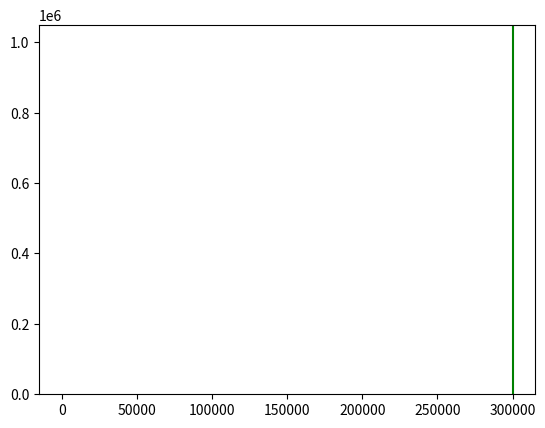

Recreate this plot in Python. (Note: this script raises an exception after producing the figure.)
%matplotlib inline
import scipy
from scipy.stats import norm
import pandas as pd
from matplotlib import pyplot as plt

machinery_cost = 300000

number_of_simulations = 1000000
confidence = 0.90
n =1000

conf_interval = (scipy.stats.t.ppf((1 + confidence) / 2., n-1))*2


# Defining the variables

# We find the distrubutions of the potential savings that we will have
transport_saving = norm(loc = (20 + 15) / 2, scale = (20 - 15) / conf_interval)
# Savings in labour are xtimated between 5 and -1
labor_saving = norm(loc = (5 - (-2)) / 2, scale = (5 - (-2)) / conf_interval)
transport_results = transport_saving.rvs(number_of_simulations)
labor_results = labor_saving.rvs(number_of_simulations)
prod_level = norm(loc = (30000 + 20000) / 2, scale = (30000 - 10000) / conf_interval)

prod_level_results = prod_level.rvs(number_of_simulations)
data = pd.DataFrame({
    "transport_saving_per_unit": transport_results,
    "labor_savings_per_unit": labor_results,
    "production_level": prod_level_results
})
data["total_savings"] = 0

plt.hist(data.total_savings, bins = 100)
plt.axvline(x = machinery_cost, c = "g")
plt.show()

probability_losing_money = data[data["total_savings"] < machinery_cost].count()["total_savings"] / 1000000
f"The probability of losing money is: {probability_losing_money*100}%"

%matplotlib inline

import gym
import matplotlib.pyplot as plt

# Choose environment
env_names = ['FrozenLake-v0', 'CartPole-v0']

env_name = env_names[0]
# Create Environment
env = gym.make(env_name)

# This funciotn cna be use to visualize the results directly in the notebook
render_in_jp = lambda : plt.imshow(env.render(mode='rgb_array'))

env.reset()
# render_in_jp()
print('Starting the enviroment')
env.render()
# Taking step 1
env.step(1)
print('Enviroment after step 1')
env.render()

n_actions = env.action_space.n
n_states = env.observation_space.n

# Actions are left, up, right, down
print(f'Number of actions {n_actions} for the {env_name} enviroment')
# States are the 16 fields
print(f'Number of possible states {n_states} for the {env_name} enviroment')

env = gym.make('MsPacman-v0')
env.reset()
for _ in range(10):
    render_in_jp()
    env.step(env.action_space.sample()) # take a random action
env.close()

env = gym.make('SpaceInvaders-v0')
env.reset()
for _ in range(10):
    render_in_jp()
    env.step(env.action_space.sample()) # take a random action
env.close()

# This is only using the observation is the RAM of the Atari machine
# consisting of 128 bytes
env = gym.make('BattleZone-ram-v0')
env.reset()
for _ in range(10):
    render_in_jp()
    env.step(env.action_space.sample()) # take a random action
env.close()